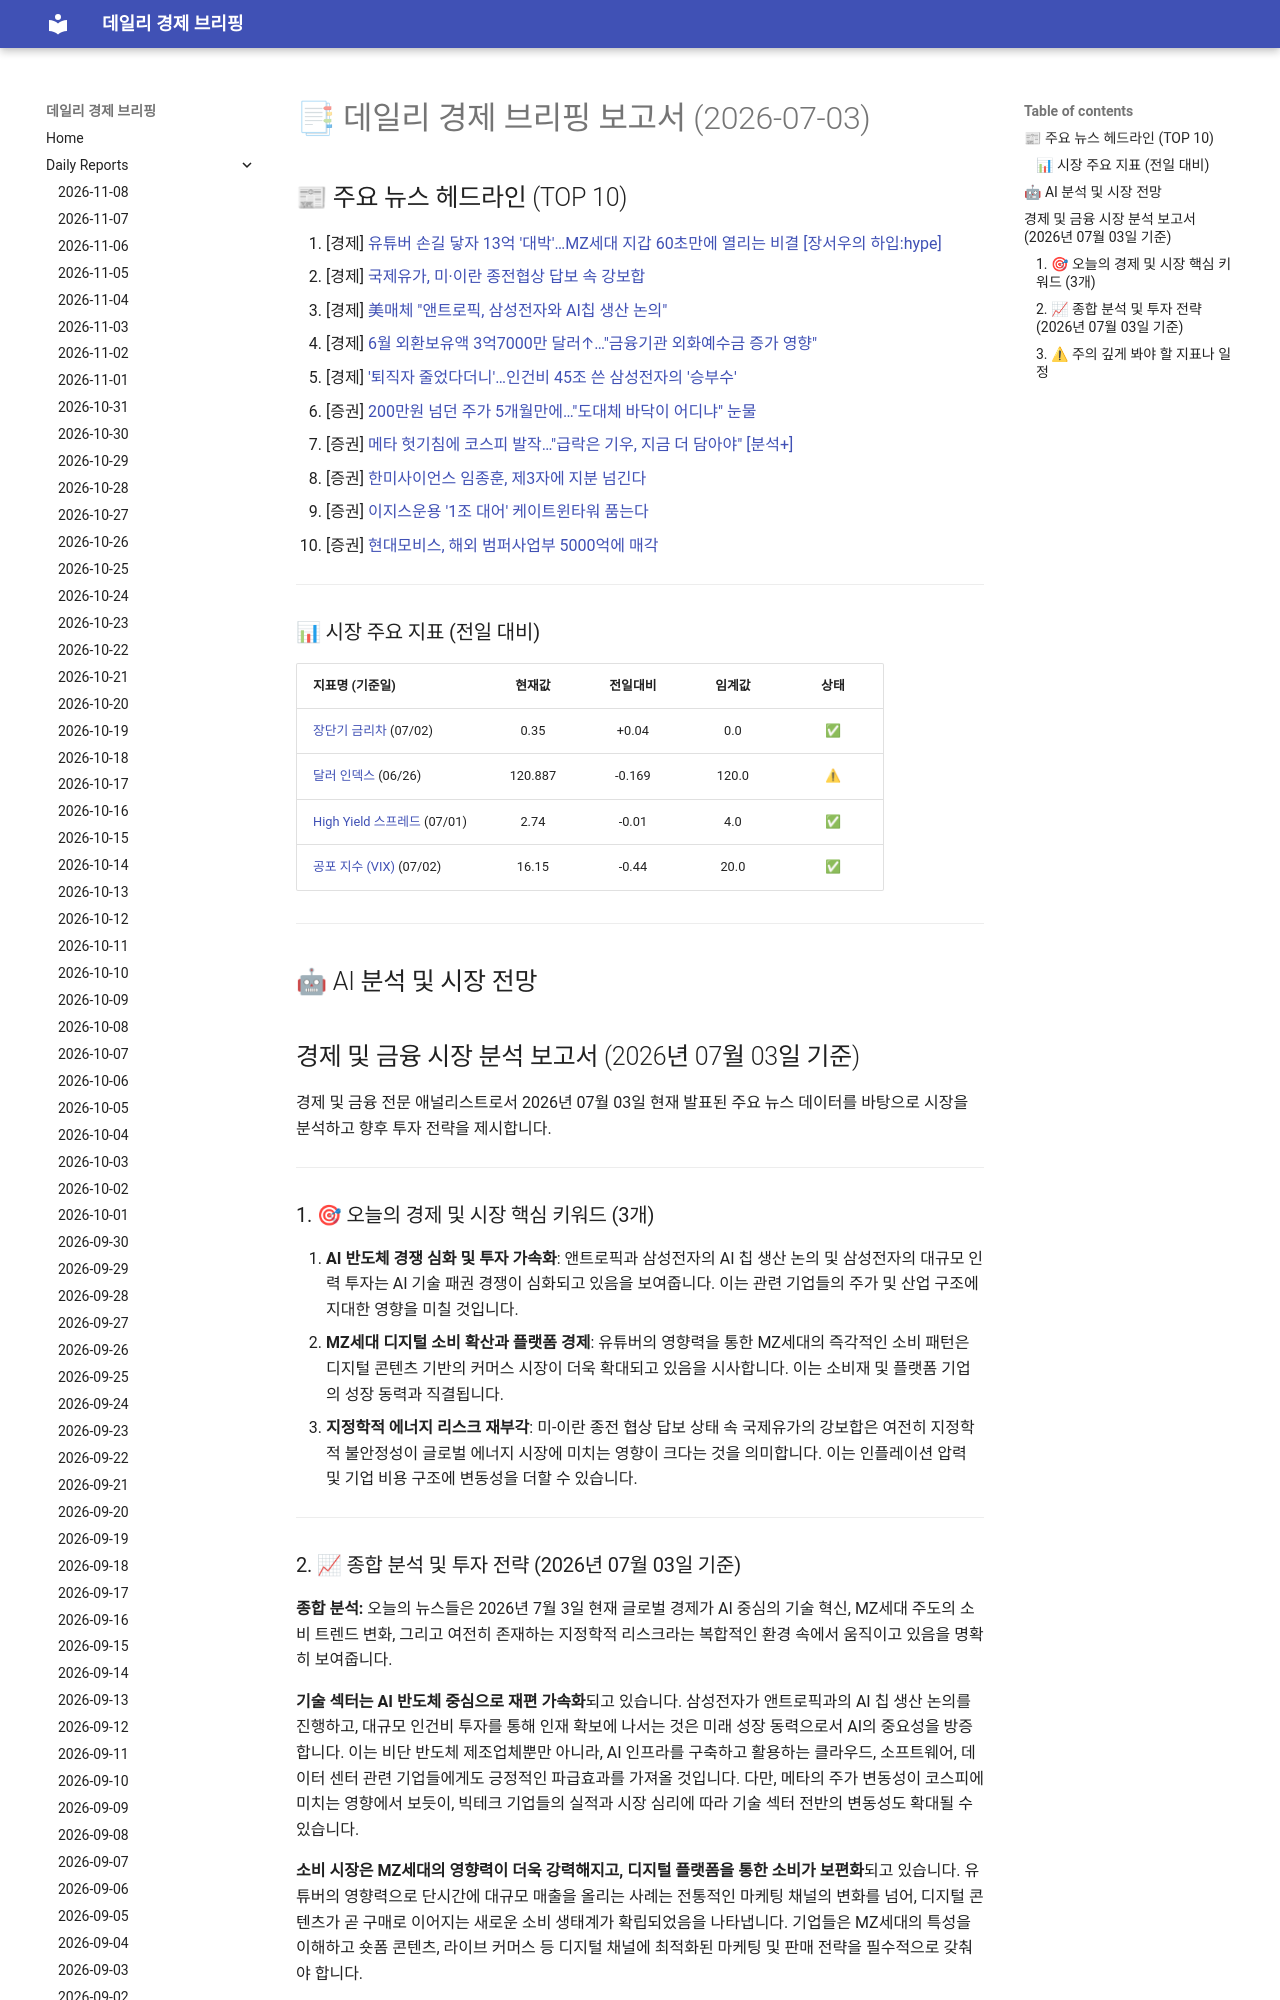

repository: 4610162/daily_news · page: reports/2026-07-03/index.html · generator: mkdocs

# 📑 데일리 경제 브리핑 보고서 (2026-07-03)

## 📰 주요 뉴스 헤드라인 (TOP 10)
1. [경제] [유튜버 손길 닿자 13억 '대박'…MZ세대 지갑 60초만에 열리는 비결 [장서우의 하입:hype]](https://www.hankyung.com/article/202607022918i)
2. [경제] [국제유가, 미·이란 종전협상 답보 속 강보합](https://www.hankyung.com/article/2026070331437)
3. [경제] [美매체 "앤트로픽, 삼성전자와 AI칩 생산 논의"](https://www.hankyung.com/article/2026070331357)
4. [경제] [6월 외환보유액 3억7000만 달러↑…"금융기관 외화예수금 증가 영향"](https://www.hankyung.com/article/2026070331227)
5. [경제] ['퇴직자 줄었다더니'…인건비 45조 쓴 삼성전자의 '승부수'](https://www.hankyung.com/article/202607022280g)
6. [증권] [200만원 넘던 주가 5개월만에…"도대체 바닥이 어디냐" 눈물](https://www.hankyung.com/article/2026070227241)
7. [증권] [메타 헛기침에 코스피 발작…"급락은 기우, 지금 더 담아야" [분석+]](https://www.hankyung.com/article/2026070220016)
8. [증권] [한미사이언스 임종훈, 제3자에 지분 넘긴다](https://www.hankyung.com/article/2026070229331)
9. [증권] [이지스운용 '1조 대어' 케이트윈타워 품는다](https://www.hankyung.com/article/2026070229161)
10. [증권] [현대모비스, 해외 범퍼사업부 5000억에 매각](https://www.hankyung.com/article/2026070229441)

---

### 📊 시장 주요 지표 (전일 대비)
| 지표명 (기준일) | 현재값 | 전일대비 | 임계값 | 상태 |
| :--- | :---: | :---: | :---: | :---: |
| [장단기 금리차](https://fred.stlouisfed.org/series/T10Y2Y) (07/02) | 0.35 | +0.04 | 0.0 | ✅ |
| [달러 인덱스](https://fred.stlouisfed.org/series/DTWEXBGS) (06/26) | 120.887 | -0.169 | 120.0 | ⚠ |
| [High Yield 스프레드](https://fred.stlouisfed.org/series/BAMLH0A0HYM2) (07/01) | 2.74 | -0.01 | 4.0 | ✅ |
| [공포 지수 (VIX)](https://finance.yahoo.com/quote/%5EVIX) (07/02) | 16.15 | -0.44 | 20.0 | ✅ |



---

## 🤖 AI 분석 및 시장 전망
